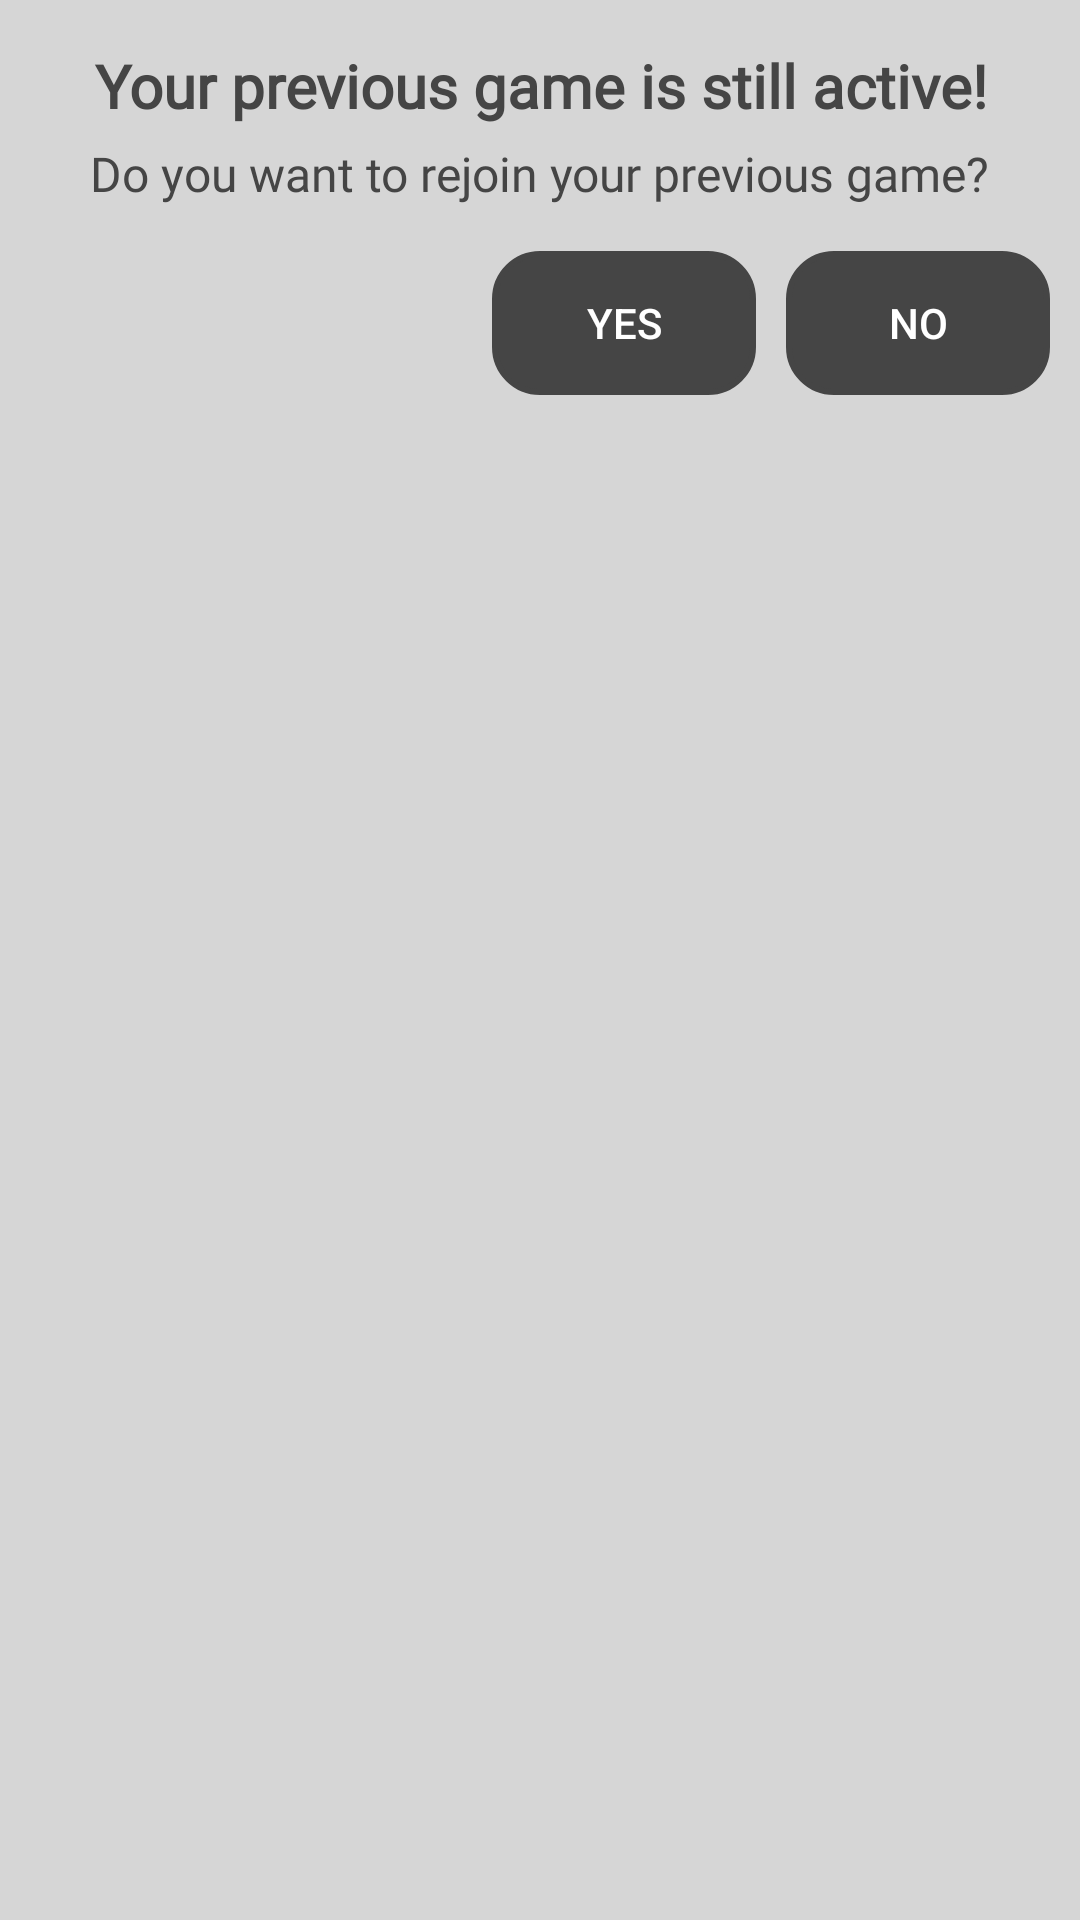

Layout XML and referenced resources for this Android screen:
<!-- AndroidManifest.xml: application theme Theme.AppCompat.NoActionBar.FullScreen -->
<!-- res/layout/dialogbox_rejoin_game.xml -->
<?xml version="1.0" encoding="utf-8"?>
<LinearLayout xmlns:android="http://schemas.android.com/apk/res/android"
    android:orientation="vertical"
    android:layout_width="wrap_content"
    android:layout_height="wrap_content"
    android:background="@color/hint_light">

    <TextView
        android:layout_width="wrap_content"
        android:layout_height="wrap_content"
        android:text="Your previous game is still active!"
        android:textSize="20sp"
        android:textStyle="bold"
        android:textColor="@color/hint_dark"
        android:gravity="center"
        android:fontFamily="@font/cambay"
        android:paddingTop="5dp"
        android:layout_marginTop="10dp"
        android:layout_marginHorizontal="20dp"
        android:layout_gravity="center_horizontal"/>

    <TextView
        android:layout_width="wrap_content"
        android:layout_height="wrap_content"
        android:text="Do you want to rejoin your previous game?"
        android:textSize="16sp"
        android:textColor="@color/hint_dark"
        android:fontFamily="@font/cambay"
        android:gravity="start"
        android:paddingTop="5dp"
        android:layout_marginBottom="10dp"
        android:layout_marginHorizontal="15dp"
        android:layout_gravity="center_horizontal"/>

    <LinearLayout
        android:layout_width="wrap_content"
        android:layout_height="wrap_content"
        android:orientation="horizontal"
        android:layout_gravity="bottom|end"
        android:layout_marginBottom="5dp"
        android:layout_marginEnd="5dp">

        <Button
            android:id="@+id/yes_rejoin"
            android:onClick="rejoinGameYes"
            android:layout_width="wrap_content"
            android:layout_height="wrap_content"
            android:text="Yes"
            android:textColor="@color/white"
            android:background="@drawable/border_template"
            android:backgroundTint="@color/hint_dark"
            android:layout_margin="5dp"/>

        <Button
            android:id="@+id/dont_rejoin"
            android:onClick="rejoinGameNo"
            android:layout_width="wrap_content"
            android:layout_height="wrap_content"
            android:text="No"
            android:textColor="@color/white"
            android:background="@drawable/border_template"
            android:backgroundTint="@color/hint_dark"
            android:layout_margin="5dp"/>

    </LinearLayout>

</LinearLayout>
<!-- resources referenced by this layout -->
<resources>
  <color name="hint_dark">#454545</color>
  <color name="hint_light">#D6D6D6</color>
  <color name="white">#ffffff</color>
  <!-- drawable border_template (drawable) -->
  <?xml version="1.0" encoding="UTF-8"?>
  <shape xmlns:android="http://schemas.android.com/apk/res/android">
      <stroke android:width="2dp" android:color="@color/white" />
      <padding android:left="5dp" android:top="5dp" android:right="5dp"
          android:bottom="5dp" />
      <corners android:radius="15dp"/>
  </shape>
  <style name="Theme.AppCompat.NoActionBar.FullScreen" parent="@style/Theme.AppCompat.Light.NoActionBar">
          <item name="android:windowNoTitle">true</item>
          <item name="android:windowActionBar">false</item>
          <item name="android:windowFullscreen">true</item>
          <item name="android:windowContentOverlay">@null</item>
      </style>
</resources>
